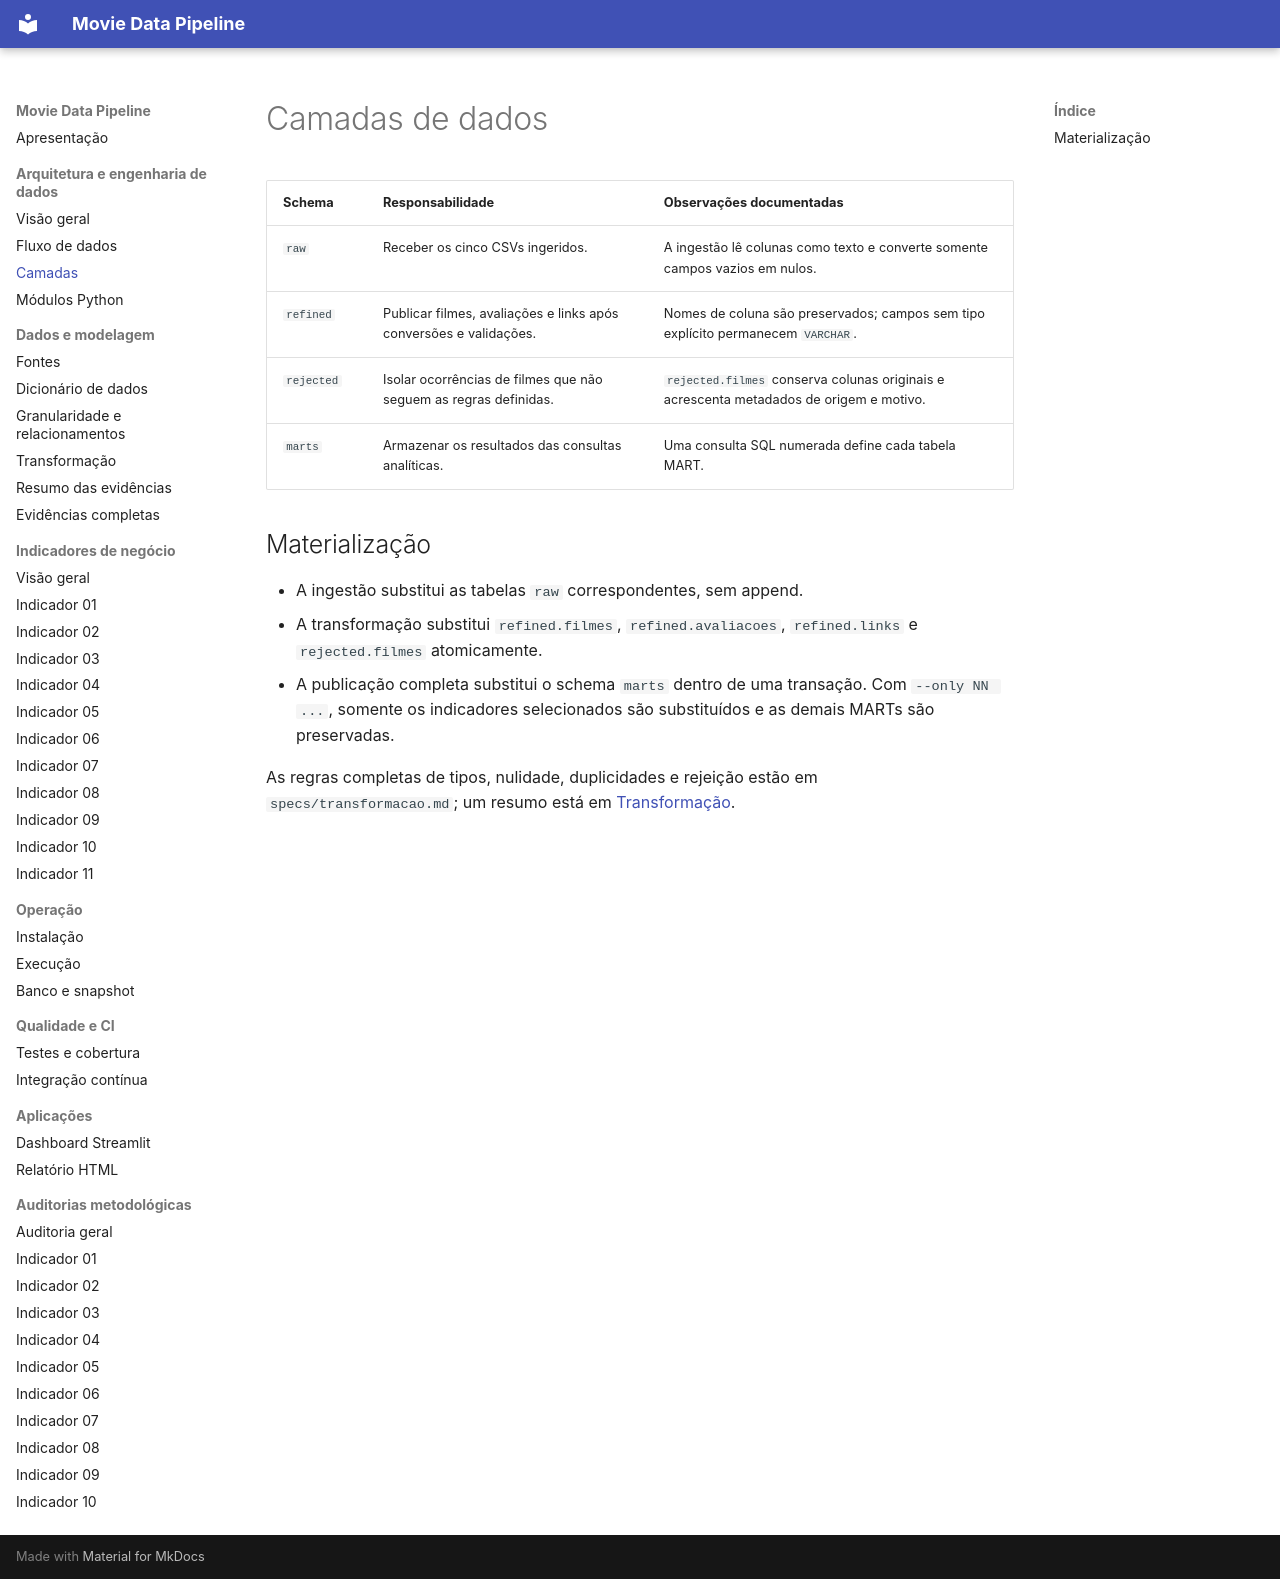

repository: robertrossi/movie-data-pipeline · page: arquitetura/camadas/index.html · generator: mkdocs

# Camadas de dados

| Schema | Responsabilidade | Observações documentadas |
|---|---|---|
| `raw` | Receber os cinco CSVs ingeridos. | A ingestão lê colunas como texto e converte somente campos vazios em nulos. |
| `refined` | Publicar filmes, avaliações e links após conversões e validações. | Nomes de coluna são preservados; campos sem tipo explícito permanecem `VARCHAR`. |
| `rejected` | Isolar ocorrências de filmes que não seguem as regras definidas. | `rejected.filmes` conserva colunas originais e acrescenta metadados de origem e motivo. |
| `marts` | Armazenar os resultados das consultas analíticas. | Uma consulta SQL numerada define cada tabela MART. |

## Materialização

- A ingestão substitui as tabelas `raw` correspondentes, sem append.
- A transformação substitui `refined.filmes`, `refined.avaliacoes`, `refined.links` e `rejected.filmes` atomicamente.
- A publicação completa substitui o schema `marts` dentro de uma transação. Com `--only NN ...`, somente os indicadores selecionados são substituídos e as demais MARTs são preservadas.

As regras completas de tipos, nulidade, duplicidades e rejeição estão em `specs/transformacao.md`; um resumo está em [Transformação](../dados/transformacao.md).
